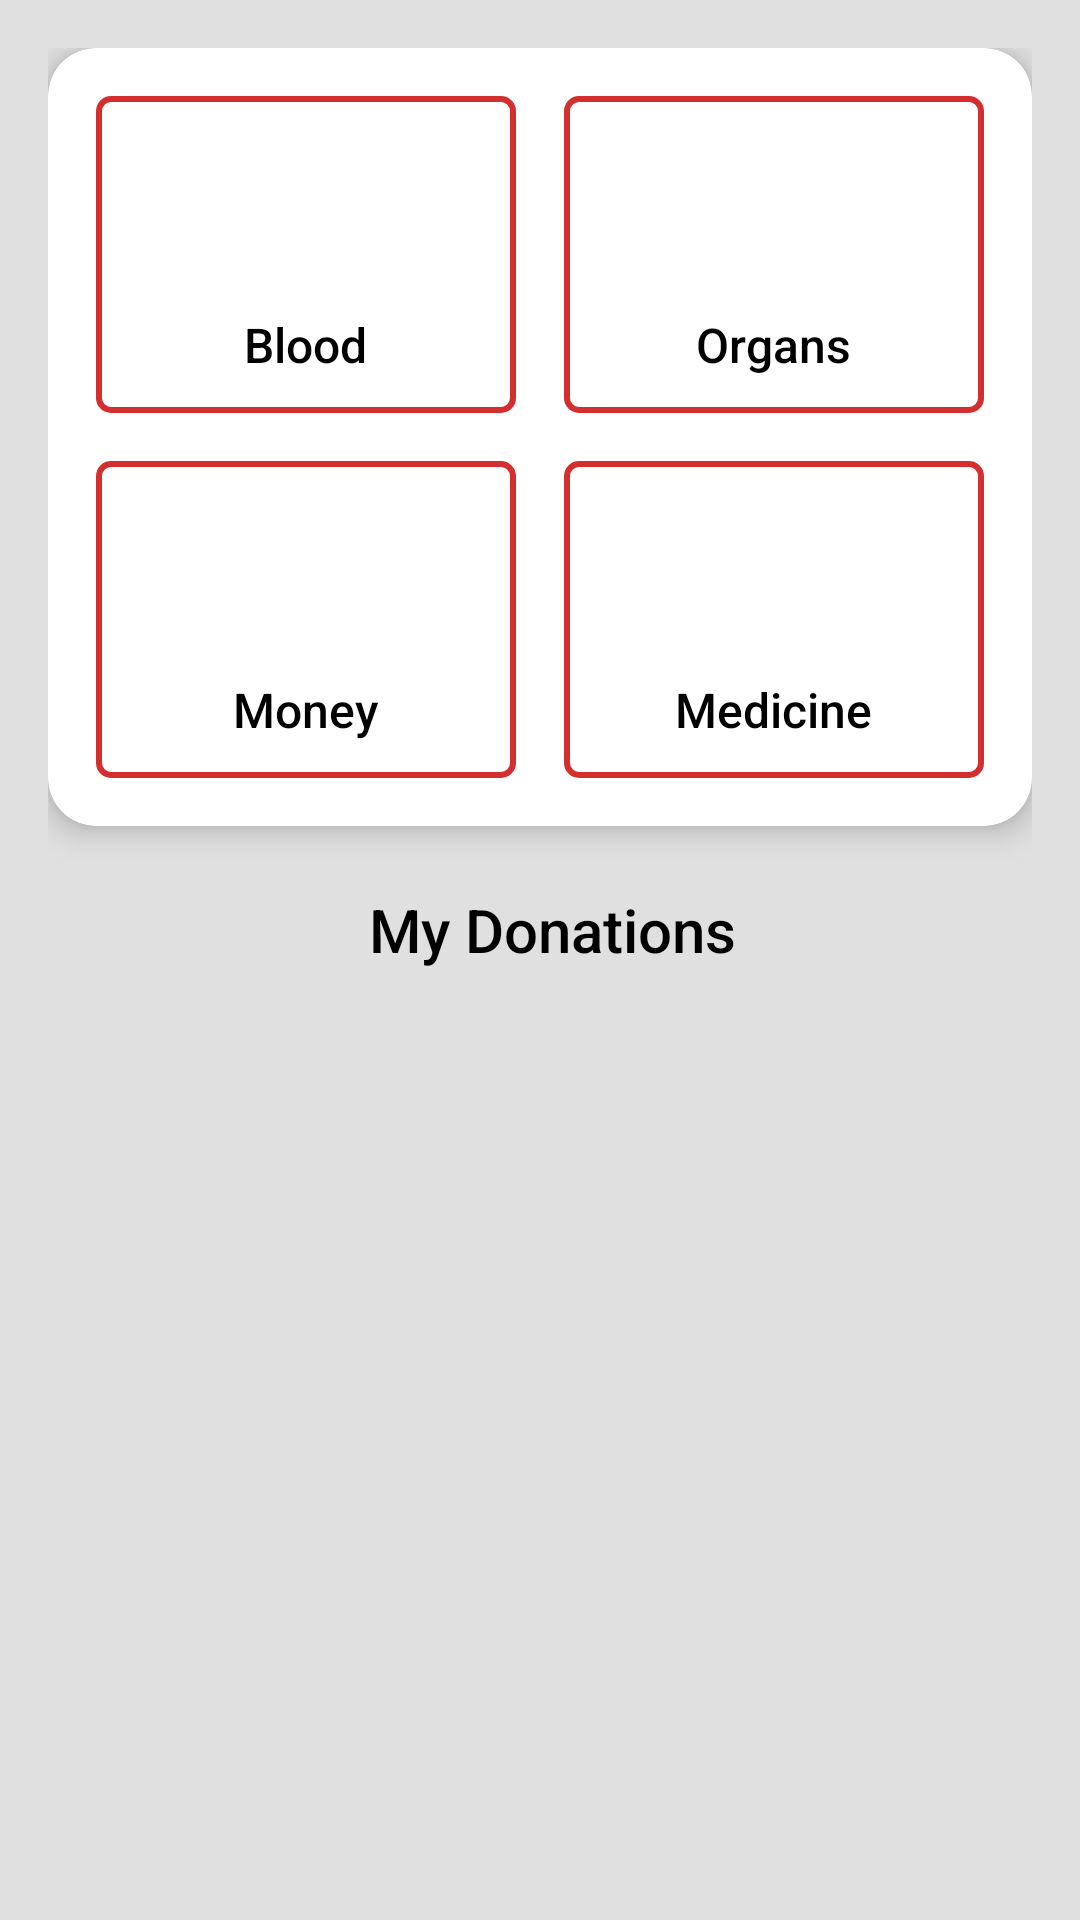

This screen was rendered from an Android layout file. Write that file and the resources it references.
<!-- AndroidManifest.xml: application theme Theme.DonorApp -->
<!-- res/layout/fragment_donate.xml -->
<?xml version="1.0" encoding="utf-8"?>
<LinearLayout xmlns:android="http://schemas.android.com/apk/res/android"
    xmlns:app="http://schemas.android.com/apk/res-auto"
    xmlns:tools="http://schemas.android.com/tools"
    android:layout_width="match_parent"
    android:layout_height="match_parent"
    android:background="@color/light_bg"
    android:orientation="vertical"
    android:padding="@dimen/dp_16"
    tools:context=".donate.DonateFragment">

    <LinearLayout
        android:layout_width="match_parent"
        android:layout_height="wrap_content"
        android:gravity="center"
        android:orientation="vertical">

        
        <androidx.cardview.widget.CardView
            android:layout_width="match_parent"
            android:layout_height="wrap_content"
            android:layout_marginBottom="@dimen/dp_16"
            android:background="@color/white"
            android:padding="@dimen/dp_16"
            app:cardCornerRadius="16dp"
            app:cardElevation="6dp">

            <GridLayout
                android:layout_width="match_parent"
                android:layout_height="wrap_content"
                android:alignmentMode="alignMargins"
                android:columnCount="2"
                android:columnOrderPreserved="false"
                android:padding="8dp"
                android:rowCount="2">

                
                <LinearLayout
                    android:layout_width="0dp"
                    android:layout_height="wrap_content"
                    android:layout_columnWeight="1"
                    android:layout_margin="8dp"
                    android:background="@drawable/boundary_region"
                    android:gravity="center"
                    android:orientation="vertical"
                    android:padding="@dimen/dp_12">

                    <ImageView
                        android:id="@+id/blood"
                        android:layout_width="60dp"
                        android:layout_height="60dp"
                        android:background="@drawable/ripplr"
                        android:src="@drawable/baseline_bloodtype_24"
                        app:tint="@color/red" />

                    <TextView
                        android:layout_width="wrap_content"
                        android:layout_height="wrap_content"
                        android:fontFamily="sans-serif-medium"
                        android:text="@string/blood"
                        android:textColor="@color/black"
                        android:textSize="@dimen/sp_16" />
                </LinearLayout>

                
                <LinearLayout
                    android:layout_width="0dp"
                    android:layout_height="wrap_content"
                    android:layout_columnWeight="1"
                    android:layout_margin="8dp"
                    android:background="@drawable/boundary_region"
                    android:gravity="center"
                    android:orientation="vertical"
                    android:padding="@dimen/dp_12">

                    <ImageView
                        android:id="@+id/organ"
                        android:layout_width="60dp"
                        android:layout_height="60dp"
                        android:background="@drawable/ripplr"
                        android:src="@drawable/baseline_local_hospital_24"
                        app:tint="@color/green" />

                    <TextView
                        android:layout_width="wrap_content"
                        android:layout_height="wrap_content"
                        android:fontFamily="sans-serif-medium"
                        android:background="@drawable/ripplr"
                        android:text="@string/organs"
                        android:textColor="@color/black"
                        android:textSize="@dimen/sp_16" />
                </LinearLayout>

                
                <LinearLayout
                    android:layout_width="0dp"
                    android:layout_height="wrap_content"
                    android:layout_columnWeight="1"
                    android:layout_margin="8dp"
                    android:background="@drawable/boundary_region"
                    android:gravity="center"
                    android:orientation="vertical"
                    android:padding="@dimen/dp_12">

                    <ImageView
                        android:id="@+id/money"
                        android:layout_width="60dp"
                        android:layout_height="60dp"
                        android:background="@drawable/ripplr"
                        android:src="@drawable/baseline_attach_money_24"
                        app:tint="@color/yellow" />

                    <TextView
                        android:layout_width="wrap_content"
                        android:layout_height="wrap_content"
                        android:fontFamily="sans-serif-medium"
                        android:background="@drawable/ripplr"
                        android:text="@string/money"
                        android:textColor="@color/black"
                        android:textSize="@dimen/sp_16" />
                </LinearLayout>

                
                <LinearLayout
                    android:layout_width="0dp"
                    android:layout_height="wrap_content"
                    android:layout_columnWeight="1"
                    android:layout_margin="8dp"
                    android:background="@drawable/boundary_region"
                    android:gravity="center"
                    android:orientation="vertical"
                    android:padding="@dimen/dp_12">

                    <ImageView
                        android:id="@+id/medicine"
                        android:layout_width="60dp"
                        android:layout_height="60dp"
                        android:background="@drawable/ripplr"
                        android:src="@drawable/baseline_medical_services_24"
                        app:tint="@color/blue" />

                    <TextView
                        android:layout_width="wrap_content"
                        android:layout_height="wrap_content"
                        android:fontFamily="sans-serif-medium"
                        android:background="@drawable/ripplr"
                        android:text="@string/medicine"
                        android:textColor="@color/black"
                        android:textSize="@dimen/sp_16" />
                </LinearLayout>
            </GridLayout>
        </androidx.cardview.widget.CardView>

        
        <TextView
            android:layout_width="match_parent"
            android:layout_height="wrap_content"
            android:layout_gravity="center"
            android:layout_marginTop="5dp"
            android:fontFamily="sans-serif-medium"
            android:gravity="center"
            android:paddingStart="8dp"
            android:text="My Donations"
            android:textColor="@color/black"
            android:textSize="20sp" />

        <androidx.recyclerview.widget.RecyclerView
            android:id="@+id/rvMyDonation"
            android:layout_width="match_parent"
            android:layout_height="wrap_content"
            android:layout_marginTop="@dimen/dp_12"
            android:layout_marginBottom="@dimen/dp_24" />
    </LinearLayout>
</LinearLayout>
<!-- resources referenced by this layout -->
<resources>
  <color name="black">#FF000000</color>
  <color name="blue">#039BE5</color>
  <color name="green">#02786C</color>
  <color name="light_bg">#E0E0E0</color>
  <color name="red">#D32F2E</color>
  <color name="white">#FFFFFFFF</color>
  <color name="yellow">#FBCE04</color>
  <dimen name="dp_12">12dp</dimen>
  <dimen name="dp_16">16dp</dimen>
  <dimen name="dp_24">24dp</dimen>
  <dimen name="sp_16">16sp</dimen>
  <!-- drawable boundary_region (drawable) -->
  <?xml version="1.0" encoding="utf-8"?>
  <shape xmlns:android="http://schemas.android.com/apk/res/android">
      <solid android:color="@android:color/white"/>
      <corners android:radius="4dp"/>
      <stroke android:width="2dp" android:color="@color/red"
          />
  </shape>
  <!-- drawable ripplr (drawable) -->
  <?xml version="1.0" encoding="utf-8"?>
  <ripple xmlns:android="http://schemas.android.com/apk/res/android"
      android:color="@android:color/darker_gray">
      
      <item>
          <shape
              android:shape="rectangle">
              <solid android:color="@color/white"/>
              <corners android:radius="20dp"/>
          </shape>
      </item>
  </ripple>
  <string name="blood">Blood</string>
  <string name="medicine">Medicine</string>
  <string name="money">Money</string>
  <string name="organs">Organs</string>
  <style name="Theme.DonorApp" parent="Base.Theme.DonorApp" />
  <style name="Base.Theme.DonorApp" parent="Theme.Material3.DayNight.NoActionBar">
          
          
          <item name="colorPrimary">@color/red</item>
          <item name="colorOnPrimary">@color/black</item>
          <item name="colorPrimaryContainer">@color/red</item>
          <item name="colorOnPrimaryContainer">@color/black</item>
          <item name="colorSecondaryContainer">@color/red</item>
          <item name="android:fontFamily">sans-serif</item>
      </style>
</resources>
